Photos from the image-classification dataset "ripeness_multistage" in the GitHub repository ShyamAlancode/Fruit-Screening. Its 3 classes are: immature, mature, semi mature.

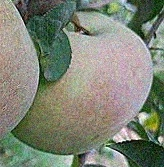
Label: semi mature

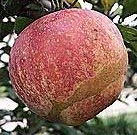
Label: mature

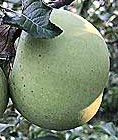
Label: immature

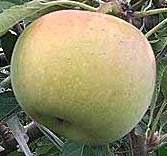
Label: semi mature

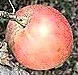
Label: mature

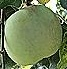
Label: immature
